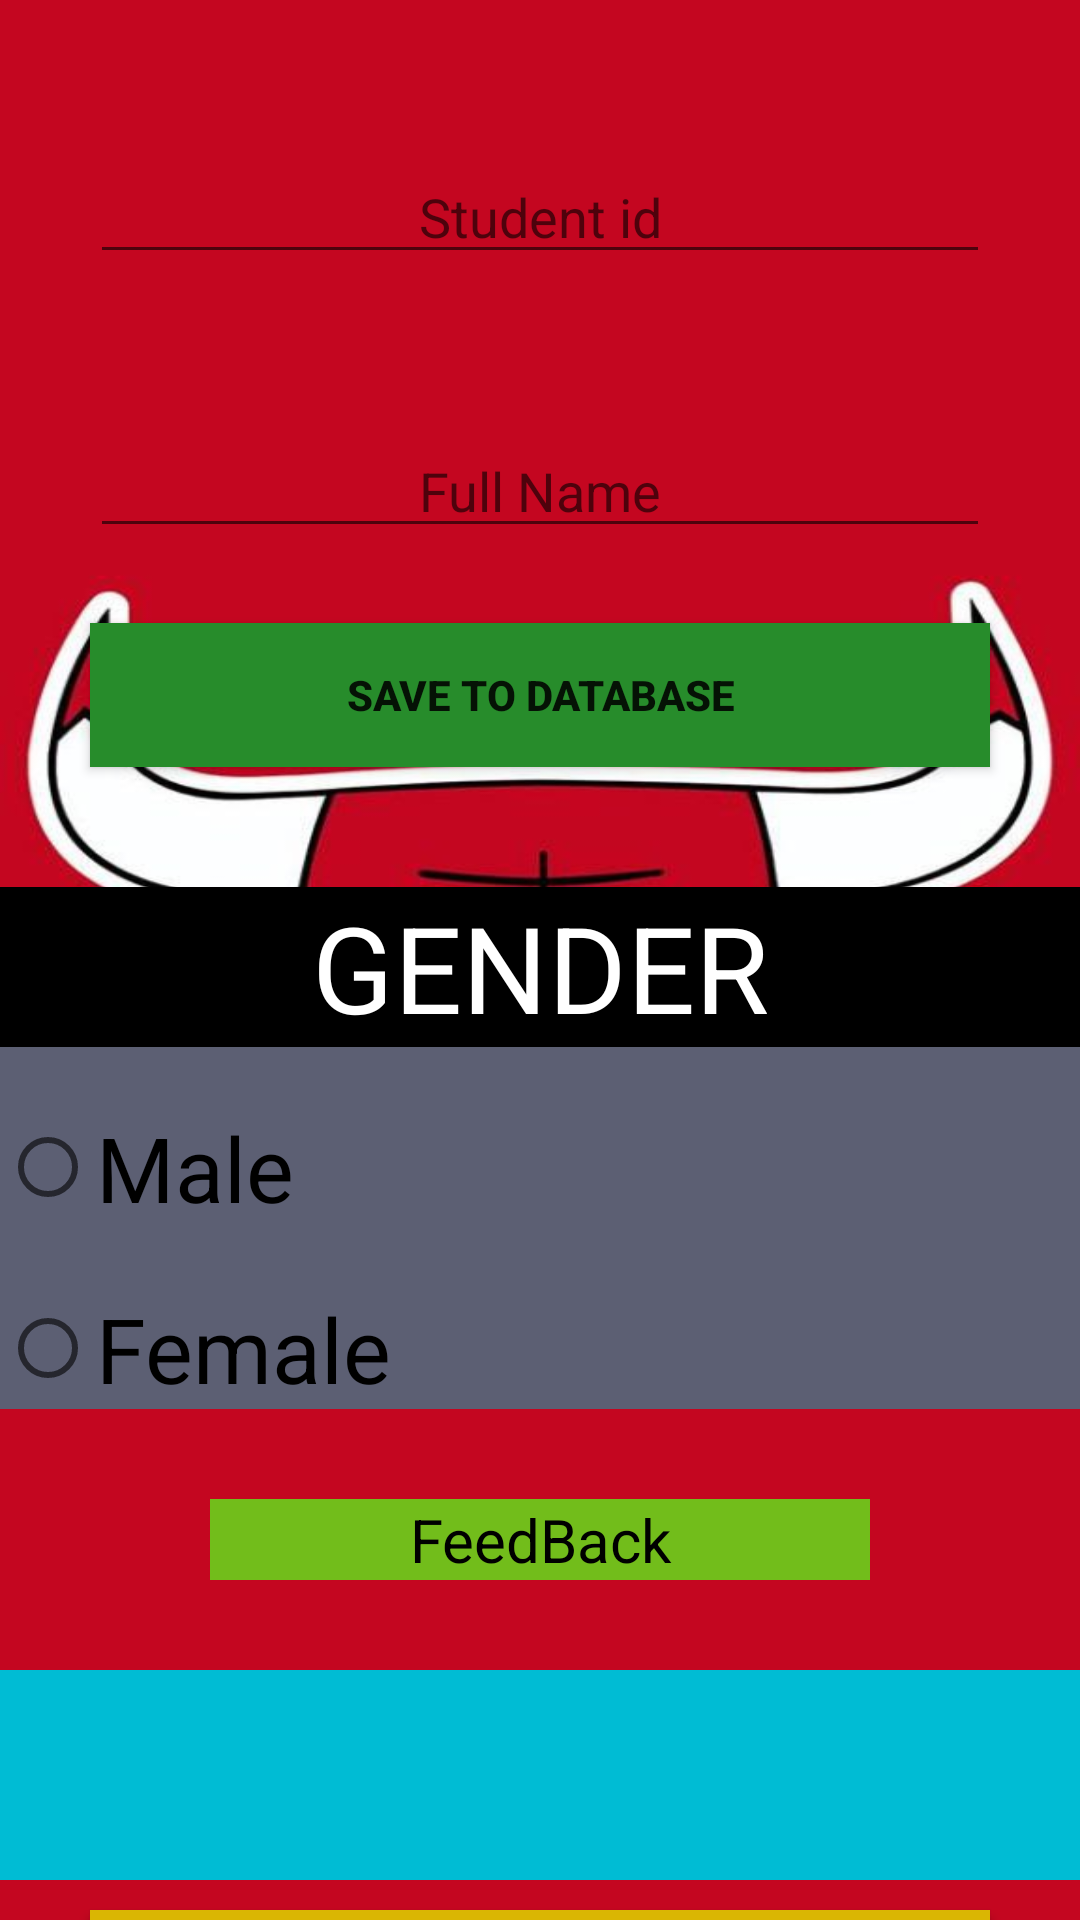

The Android layout XML behind this screen, and the referenced resources:
<!-- AndroidManifest.xml: application theme AppTheme -->
<!-- res/layout/activity_firedata.xml -->
<?xml version="1.0" encoding="utf-8"?>
<LinearLayout xmlns:android="http://schemas.android.com/apk/res/android"
    xmlns:app="http://schemas.android.com/apk/res-auto"
    xmlns:tools="http://schemas.android.com/tools"
    android:layout_width="match_parent"
    android:orientation="vertical"
    android:layout_height="match_parent"
    android:background="@drawable/genderimg"
    tools:context=".Firedata">



    <EditText
        android:gravity="center"
        android:id="@+id/edit_name"
        android:layout_marginTop="50sp"
        android:layout_marginStart="30sp"
        android:layout_marginEnd="30sp"
        android:layout_width="match_parent"
        android:layout_height="wrap_content"
        android:hint="Student id" />


    <EditText
        android:gravity="center"
        android:id="@+id/edit_position"
        android:layout_marginTop="50sp"
        android:layout_marginStart="30sp"
        android:layout_marginEnd="30sp"
        android:layout_width="match_parent"
        android:layout_height="wrap_content"
        android:hint="Full Name" />

    <Button
        android:layout_width="match_parent"
        android:layout_height="wrap_content"
        android:id="@+id/btn_submit"
        android:layout_marginTop="25dp"
        android:text="Save to Database"
        android:layout_marginStart="30sp"
        android:layout_marginEnd="30sp"
        android:textStyle="bold"
        android:onClick="SubmitFunction"
        android:background="#278C2B"/>

    <TextView
        android:layout_width="match_parent"
        android:layout_height="wrap_content"
        android:layout_marginTop="40sp"
        android:gravity="center"
        android:background="#000000"
        android:textColor="#FFFFFF"
        android:text="GENDER"
        android:textSize="40dp" />

    <RadioGroup
        android:id="@+id/q2myRadioGroupID"
        android:background="#5C5F73"
        android:layout_width="match_parent"
        android:layout_height="wrap_content">

        <RadioButton
            android:id="@+id/q2radioBtn1Id"
            android:layout_width="match_parent"
            android:layout_height="wrap_content"
            android:layout_marginTop="20sp"
            android:text="Male"
            android:textSize="30dp" />

        <RadioButton
            android:id="@+id/q2radioBtn2Id"
            android:layout_width="match_parent"
            android:layout_height="wrap_content"
            android:layout_marginTop="20sp"
            android:text="Female"
            android:textSize="30dp" />


    </RadioGroup>


    <TextView
        android:layout_width="match_parent"
        android:layout_height="wrap_content"
        android:layout_marginTop="30sp"
        android:layout_marginStart="70sp"
        android:layout_marginEnd="70sp"
        android:gravity="center"
        android:textColor="#000000"
        android:background="#72BD1B"
        android:text="FeedBack"
        android:textSize="20dp" />

    <Spinner
        android:id="@+id/mySpinerID"
        android:background="#00BCD4"
        android:layout_width="match_parent"
        android:layout_height="70dp"
        android:layout_marginTop="30sp"/>
    <Button
        android:id="@+id/submit"
        android:layout_width="match_parent"
        android:layout_height="wrap_content"
        android:layout_marginTop="10dp"
        android:text="Submit"
        android:layout_marginStart="30sp"
        android:layout_marginEnd="30sp"
        android:textStyle="bold"
        android:background="@color/color2"/>

</LinearLayout>
<!-- resources referenced by this layout -->
<resources>
  <color name="color2">#DAB603</color>
  <!-- drawable genderimg: jpg bitmap (drawable-v24, 36837 bytes) -->
  <style name="AppTheme" parent="Theme.AppCompat.Light.NoActionBar">
          
          <item name="colorPrimary">@color/colorPrimary</item>
          <item name="colorPrimaryDark">@color/colorPrimaryDark</item>
          <item name="colorAccent">#000000</item>
      </style>
  <color name="colorPrimary">#6200EE</color>
  <color name="colorPrimaryDark">#3700B3</color>
</resources>
